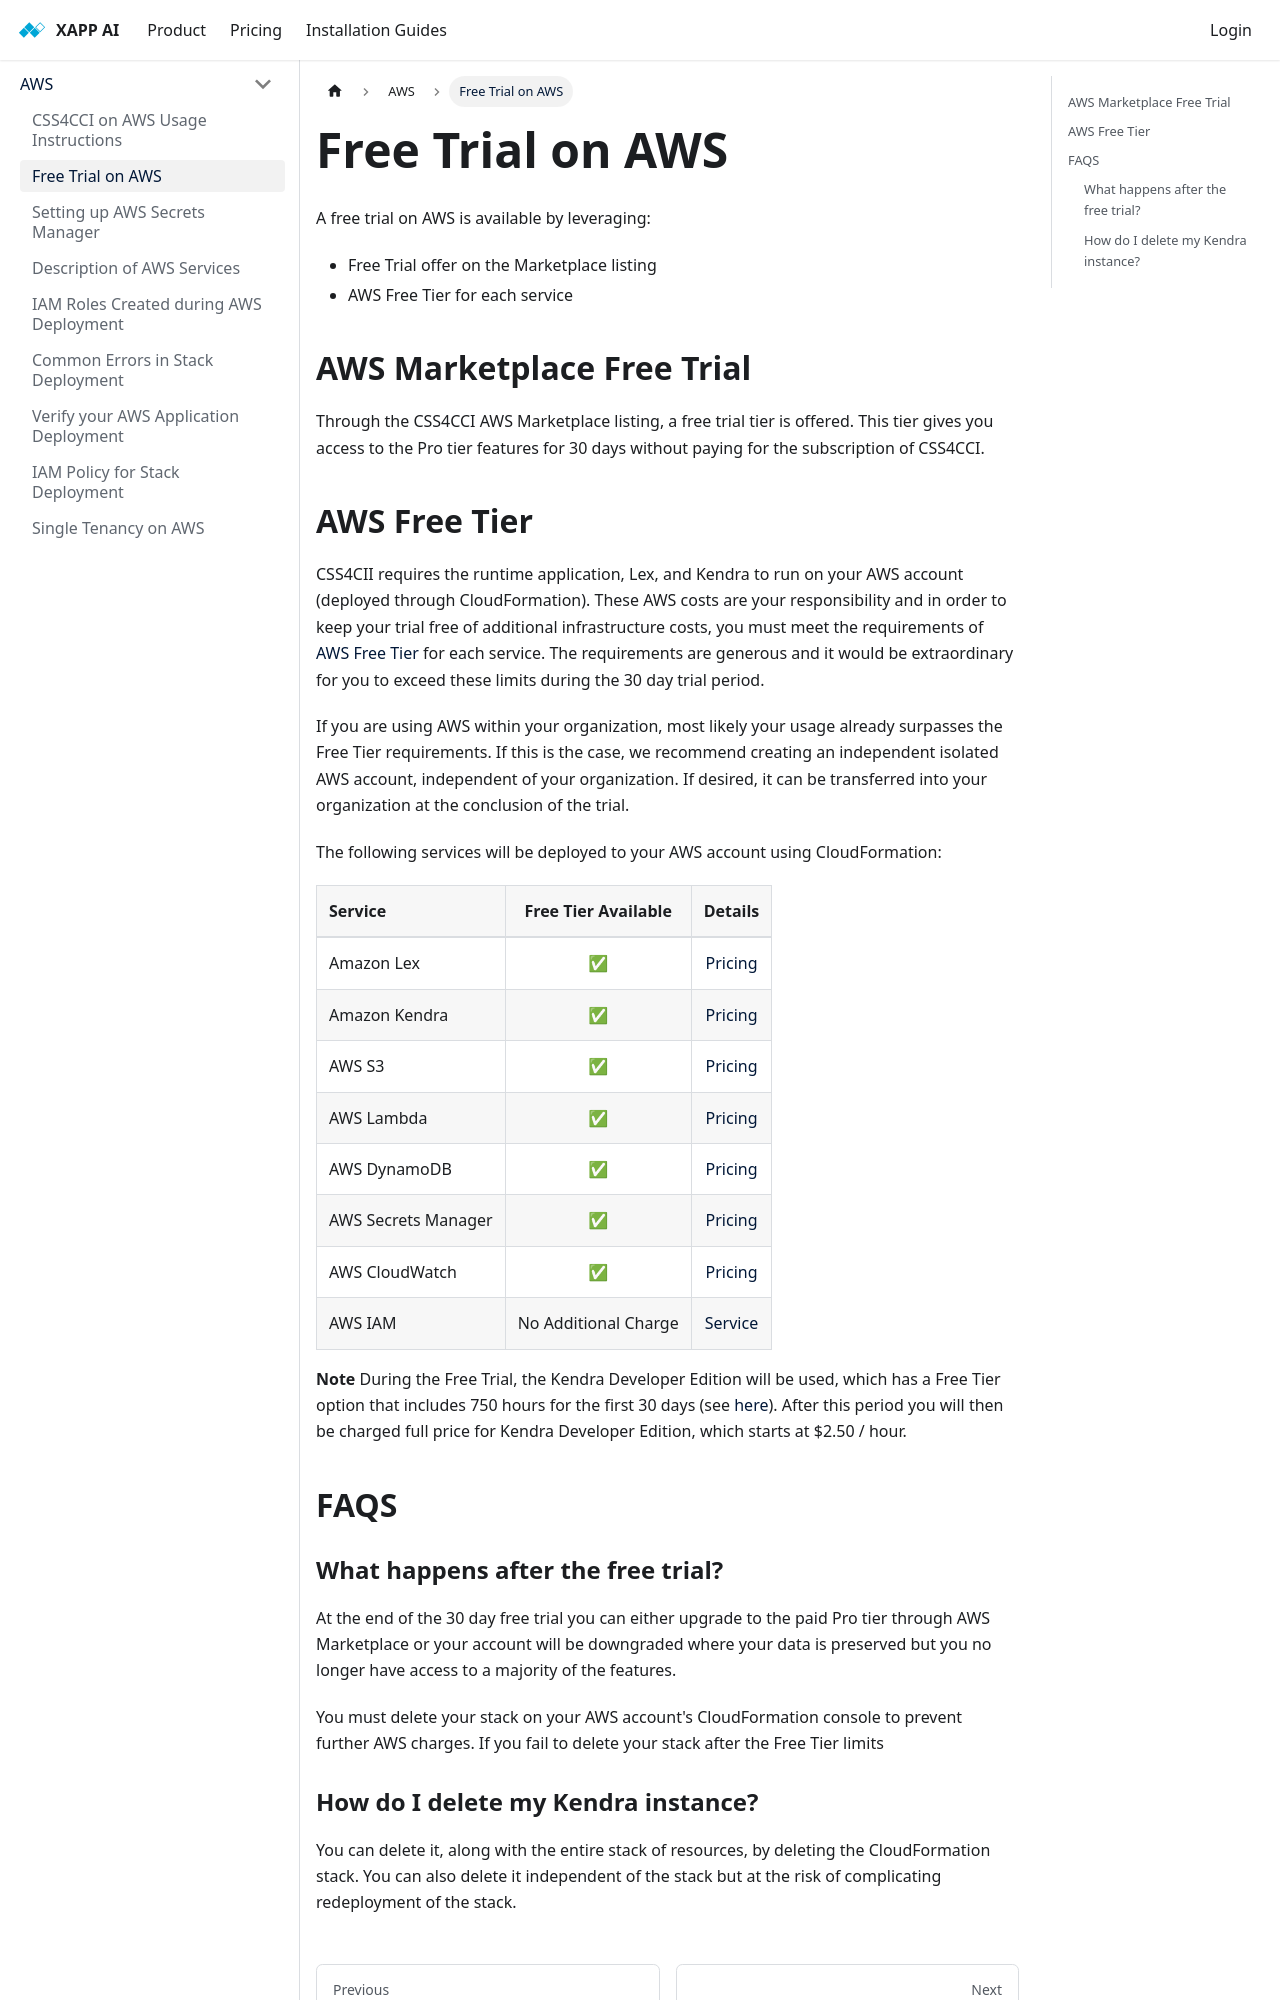

repository: xapp-ai/documentation · page: docs/infrastructure/aws/free-trial/index.html · generator: docusaurus

---
title: Free Trial on AWS
---

A free trial on AWS is available by leveraging:

- Free Trial offer on the Marketplace listing
- AWS Free Tier for each service

## AWS Marketplace Free Trial

Through the CSS4CCI AWS Marketplace listing, a free trial tier is offered. This tier gives you access to the Pro tier features for 30 days without paying for the subscription of CSS4CCI.

## AWS Free Tier

CSS4CII requires the runtime application, Lex, and Kendra to run on your AWS account (deployed through CloudFormation). These AWS costs are your responsibility and in order to keep your trial free of additional infrastructure costs, you must meet the requirements of [AWS Free Tier](https://aws.amazon.com/free) for each service. The requirements are generous and it would be extraordinary for you to exceed these limits during the 30 day trial period.

If you are using AWS within your organization, most likely your usage already surpasses the Free Tier requirements. If this is the case, we recommend creating an independent isolated AWS account, independent of your organization. If desired, it can be transferred into your organization at the conclusion of the trial.

The following services will be deployed to your AWS account using CloudFormation:

| Service             | Free Tier Available  |                          Details                           |
| :------------------ | :------------------: | :--------------------------------------------------------: |
| Amazon Lex          |          ✅          |       [Pricing](https://aws.amazon.com/lex/pricing/)       |
| Amazon Kendra       |          ✅          |     [Pricing](https://aws.amazon.com/kendra/pricing/)      |
| AWS S3              |          ✅          |       [Pricing](https://aws.amazon.com/s3/pricing/)        |
| AWS Lambda          |          ✅          |     [Pricing](https://aws.amazon.com/lambda/pricing/)      |
| AWS DynamoDB        |          ✅          |    [Pricing](https://aws.amazon.com/dynamodb/pricing/)     |
| AWS Secrets Manager |          ✅          | [Pricing](https://aws.amazon.com/secrets-manager/pricing/) |
| AWS CloudWatch      |          ✅          |   [Pricing](https://aws.amazon.com/cloudwatch/pricing/)    |
| AWS IAM             | No Additional Charge |           [Service](https://aws.amazon.com/iam/)           |

**Note** During the Free Trial, the Kendra Developer Edition will be used, which has a Free Tier option that includes 750 hours for the first 30 days (see [here](https://aws.amazon.com/kendra/pricing/)). After this period you will then be charged full price for Kendra Developer Edition, which starts at $2.50 / hour.

## FAQS
